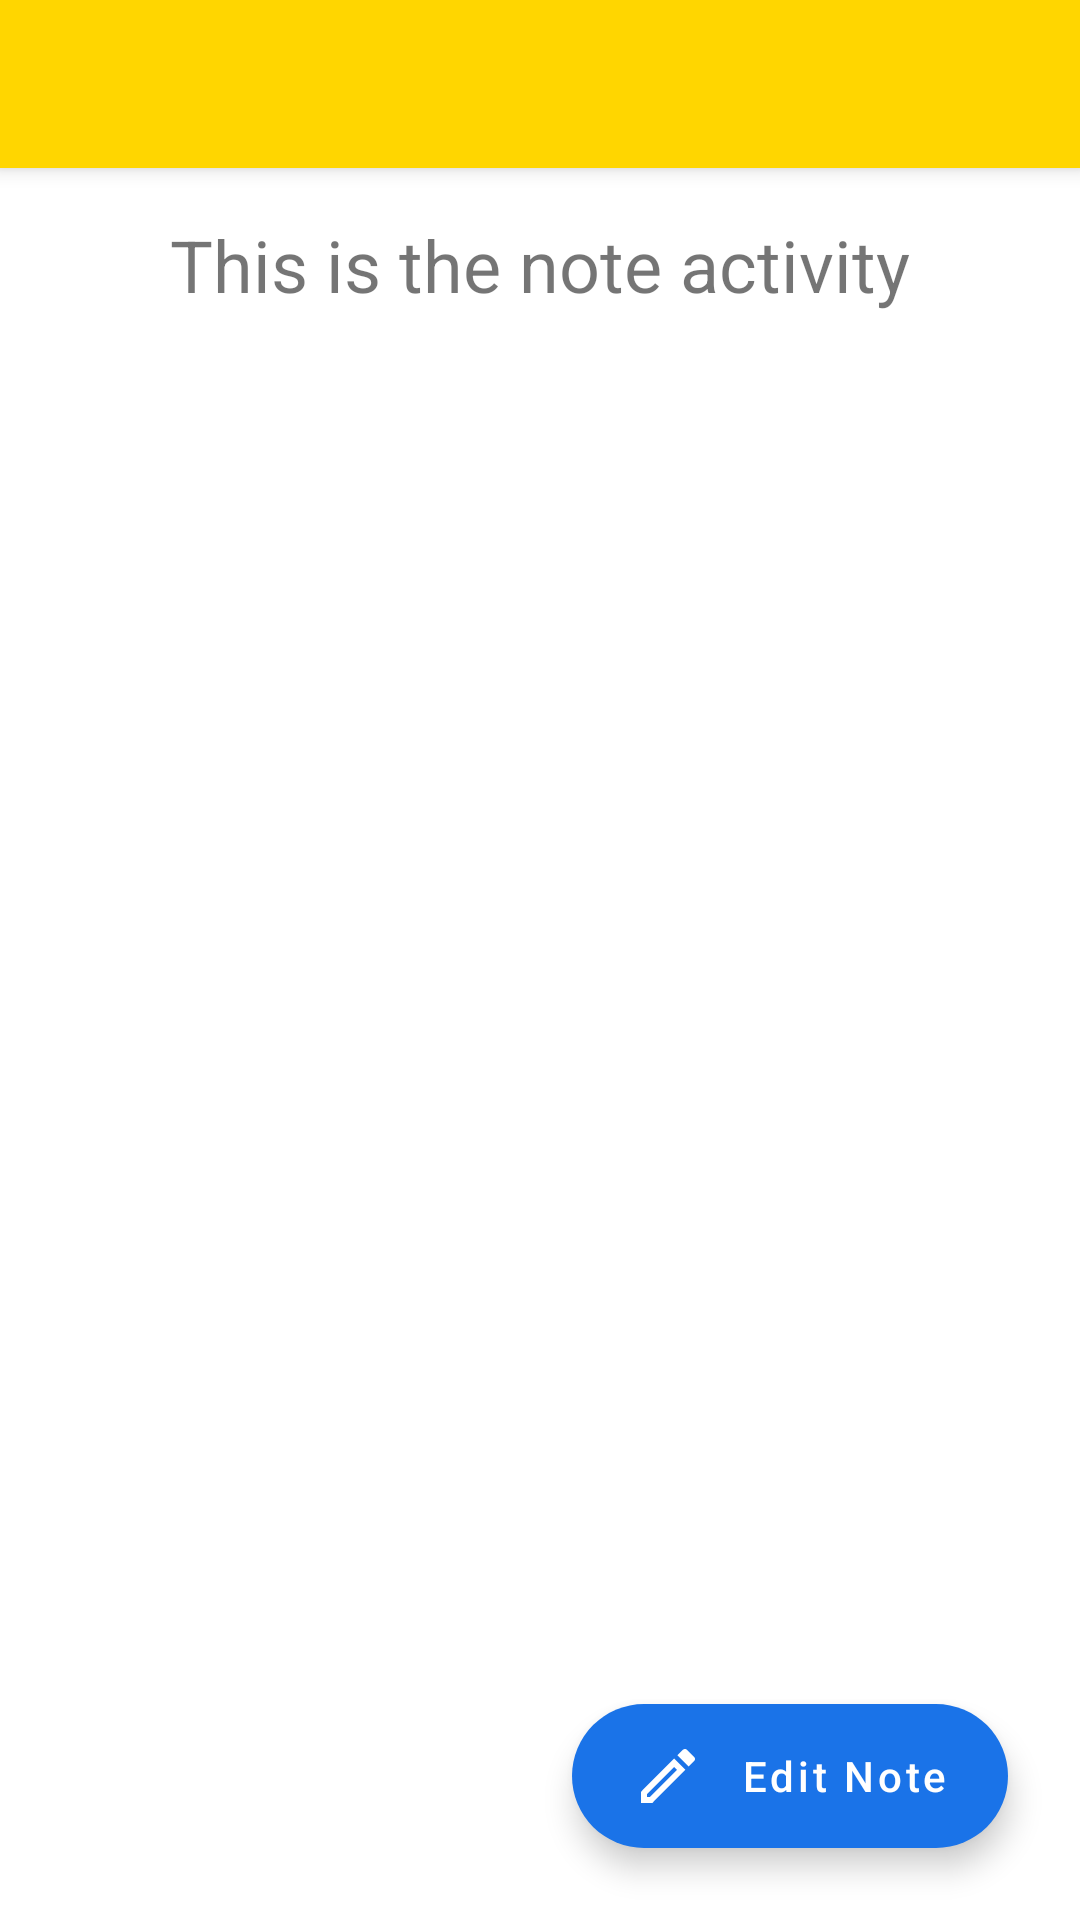

Here is an Android app screen rendered from its layout file. Give the layout XML and the strings, colors and styles it references.
<!-- AndroidManifest.xml: application theme AppTheme -->
<!-- res/layout/activity_secondary.xml -->
<?xml version="1.0" encoding="utf-8"?>
<androidx.coordinatorlayout.widget.CoordinatorLayout xmlns:android="http://schemas.android.com/apk/res/android"
    xmlns:app="http://schemas.android.com/apk/res-auto"
    xmlns:tools="http://schemas.android.com/tools"
    android:id="@+id/secondaryLayout"
    android:layout_width="match_parent"
    android:layout_height="match_parent"
    tools:context=".activities.SecondaryActivity">

    <com.google.android.material.appbar.AppBarLayout
        android:id="@+id/appBarLayout"
        android:layout_width="match_parent"
        android:layout_height="wrap_content"
        app:layout_constraintEnd_toEndOf="parent"
        app:layout_constraintStart_toStartOf="parent"
        app:layout_constraintTop_toTopOf="parent">

        <androidx.appcompat.widget.Toolbar
            android:id="@+id/toolbar_secondary"
            android:layout_width="match_parent"
            android:layout_height="wrap_content"
            android:background="?attr/colorPrimary"
            android:minHeight="?attr/actionBarSize"
            android:theme="?attr/actionBarTheme" />
    </com.google.android.material.appbar.AppBarLayout>

    <androidx.core.widget.NestedScrollView
        android:id="@+id/scrollView"
        android:layout_width="match_parent"
        android:layout_height="match_parent"
        android:fillViewport="true"
        android:scrollbars="vertical"
        app:layout_behavior="@string/appbar_scrolling_view_behavior">

        <TextView
            android:id="@+id/tvTextFromMainActivity"
            android:layout_width="match_parent"
            android:layout_height="match_parent"
            android:padding="16dp"
            android:text="@string/this_is_the_secondary_activity"
            android:textAlignment="center"
            android:textSize="24sp" />

    </androidx.core.widget.NestedScrollView>

    <com.google.android.material.floatingactionbutton.ExtendedFloatingActionButton
        android:id="@+id/fabEditNote"
        android:layout_width="wrap_content"
        android:layout_height="wrap_content"
        android:layout_gravity="bottom|end"
        android:layout_margin="24dp"
        android:text="@string/edit_note"
        android:onClick="editNote"
        style="@style/FAB"
        app:icon="@drawable/ic_outline_edit_24px" />

</androidx.coordinatorlayout.widget.CoordinatorLayout>
<!-- resources referenced by this layout -->
<resources>
  <!-- drawable ic_outline_edit_24px (drawable) -->
  <vector xmlns:android="http://schemas.android.com/apk/res/android"
      android:width="24dp"
      android:height="24dp"
      android:viewportWidth="24"
      android:viewportHeight="24">
    <path
        android:fillColor="#FF000000"
        android:pathData="M14.06,9.02l0.92,0.92L5.92,19L5,19v-0.92l9.06,-9.06M17.66,3c-0.25,0 -0.51,0.1 -0.7,0.29l-1.83,1.83 3.75,3.75 1.83,-1.83c0.39,-0.39 0.39,-1.02 0,-1.41l-2.34,-2.34c-0.2,-0.2 -0.45,-0.29 -0.71,-0.29zM14.06,6.19L3,17.25L3,21h3.75L17.81,9.94l-3.75,-3.75z"/>
  </vector>
  <string name="edit_note">Edit Note</string>
  <string name="this_is_the_secondary_activity">This is the note activity</string>
  <style name="FAB" parent="Widget.MaterialComponents.ExtendedFloatingActionButton">
          <item name="android:layout_margin">24dp</item>
          <item name="android:textAllCaps">false</item>
          <item name="iconTint">@android:color/white</item>
          <item name="android:textColor">@android:color/white</item>
          <item name="backgroundTint">@color/materialBlue</item>
      </style>
  <style name="AppTheme" parent="Theme.MaterialComponents.Light.NoActionBar">
          
          <item name="colorPrimary">@color/colorPrimary</item>
          <item name="colorPrimaryDark">@color/colorPrimaryDark</item>
          <item name="colorAccent">@color/colorAccent</item>
          <item name="android:navigationBarColor">@color/colorPrimaryDark</item>
      </style>
  <color name="materialBlue">#1A73E8</color>
  <color name="colorPrimary">#ffd600</color>
  <color name="colorPrimaryDark">#c7a500</color>
  <color name="colorAccent">#D81B60</color>
</resources>
